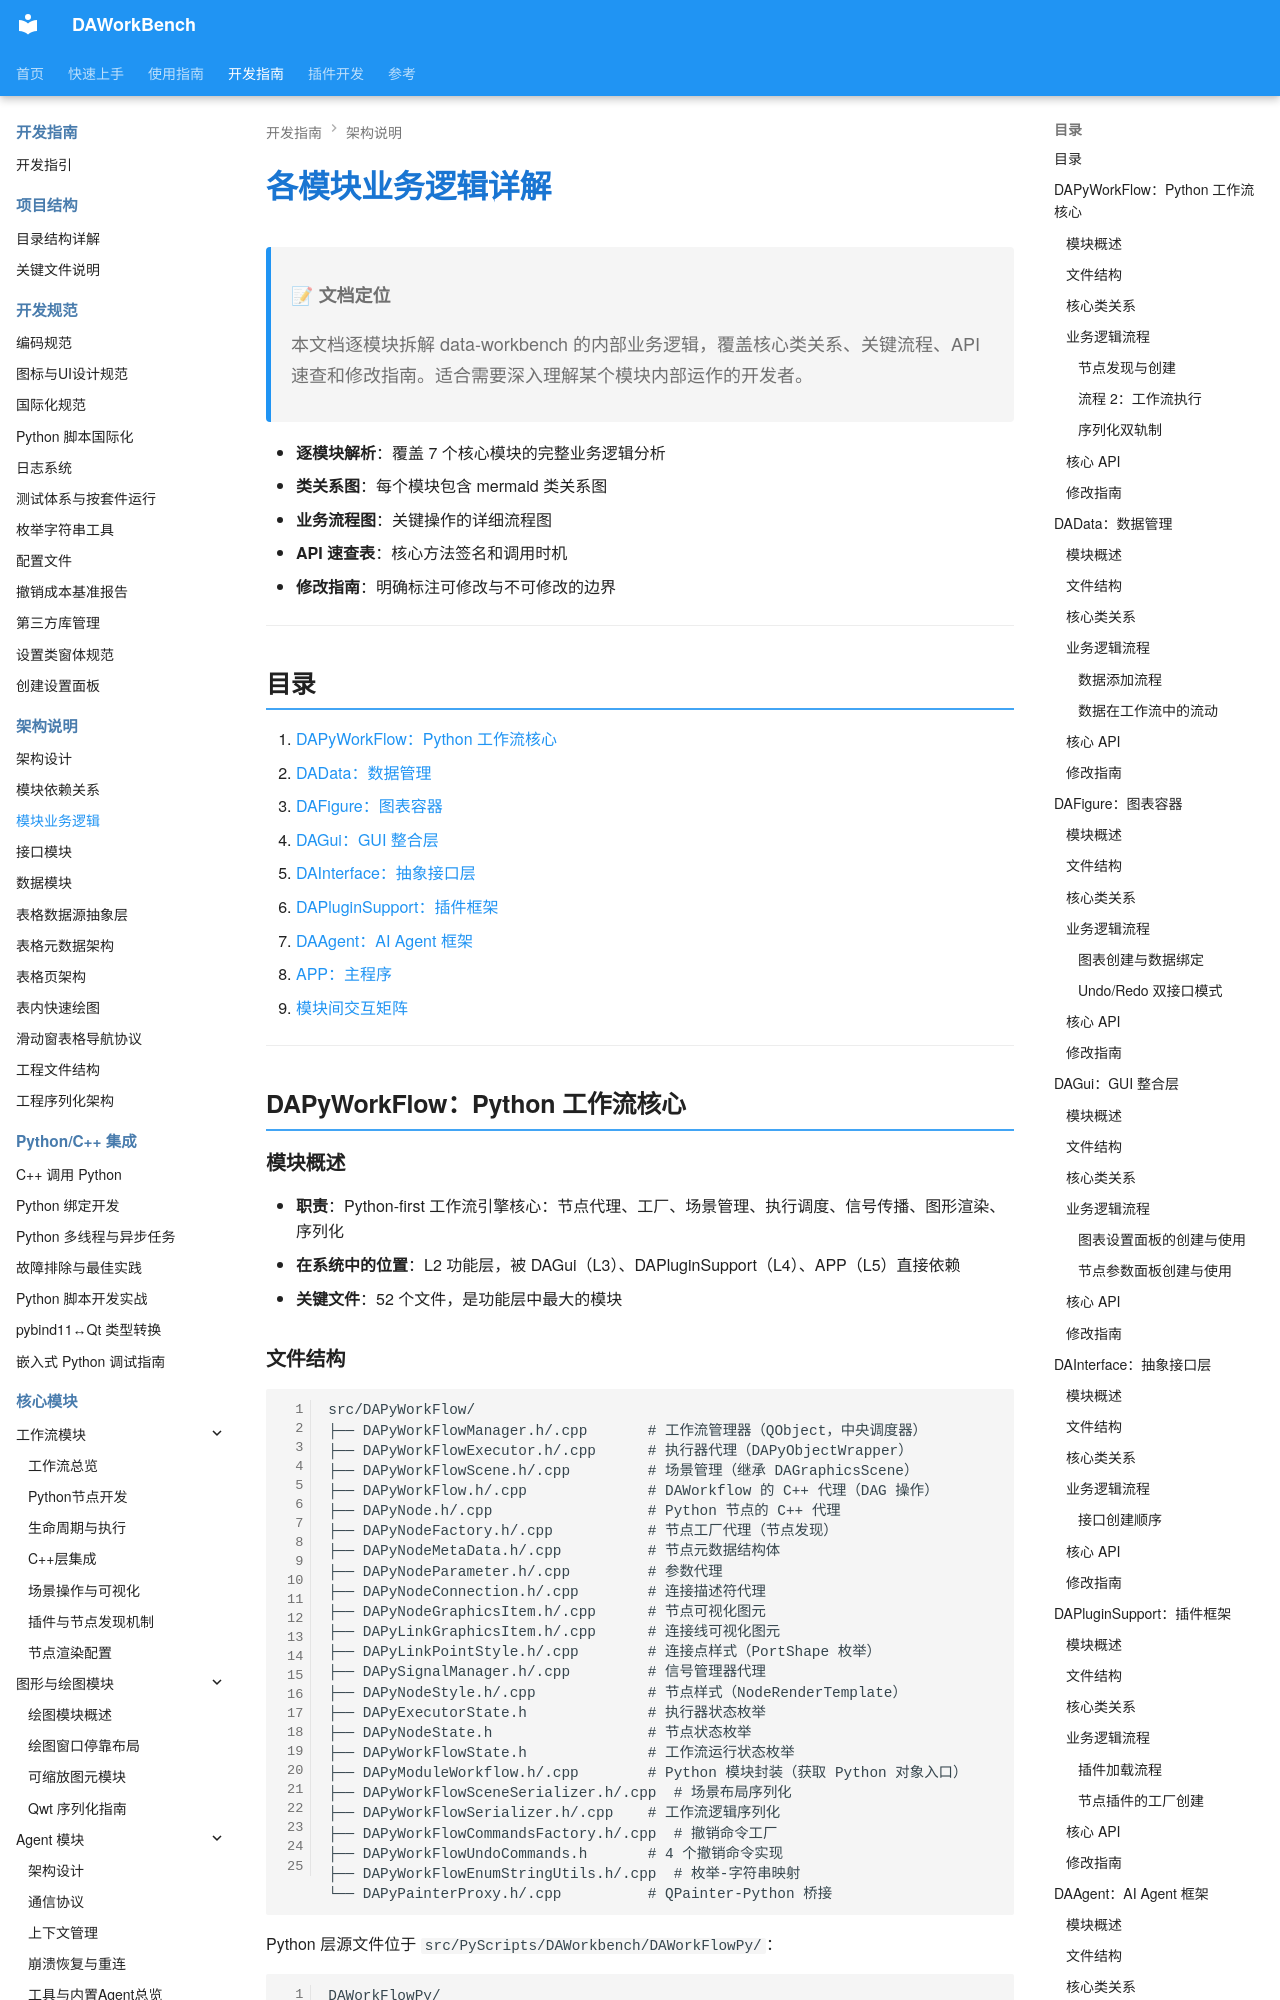

repository: czyt1988/data-workbench · page: zh/dev-guide/architecture/module-breakdown/index.html · generator: mkdocs

# 各模块业务逻辑详解

> **📝 文档定位**
>
> 本文档逐模块拆解 data-workbench 的内部业务逻辑，覆盖核心类关系、关键流程、API 速查和修改指南。适合需要深入理解某个模块内部运作的开发者。

- **逐模块解析**：覆盖 7 个核心模块的完整业务逻辑分析
- **类关系图**：每个模块包含 mermaid 类关系图
- **业务流程图**：关键操作的详细流程图
- **API 速查表**：核心方法签名和调用时机
- **修改指南**：明确标注可修改与不可修改的边界

---

## 目录

1. [DAPyWorkFlow：Python 工作流核心](#dapyworkflowpython-工作流核心)
2. [DAData：数据管理](#dadata数据管理)
3. [DAFigure：图表容器](#dafigure图表容器)
4. [DAGui：GUI 整合层](#daguigui-整合层)
5. [DAInterface：抽象接口层](#dainterface抽象接口层)
6. [DAPluginSupport：插件框架](#dapluginsupport插件框架)
7. [DAAgent：AI Agent 框架](#daagentai-agent-框架)
8. [APP：主程序](#app主程序)
9. [模块间交互矩阵](#模块间交互矩阵)

---

## DAPyWorkFlow：Python 工作流核心

### 模块概述

- **职责**：Python-first 工作流引擎核心：节点代理、工厂、场景管理、执行调度、信号传播、图形渲染、序列化
- **在系统中的位置**：L2 功能层，被 DAGui（L3）、DAPluginSupport（L4）、APP（L5）直接依赖
- **关键文件**：52 个文件，是功能层中最大的模块
